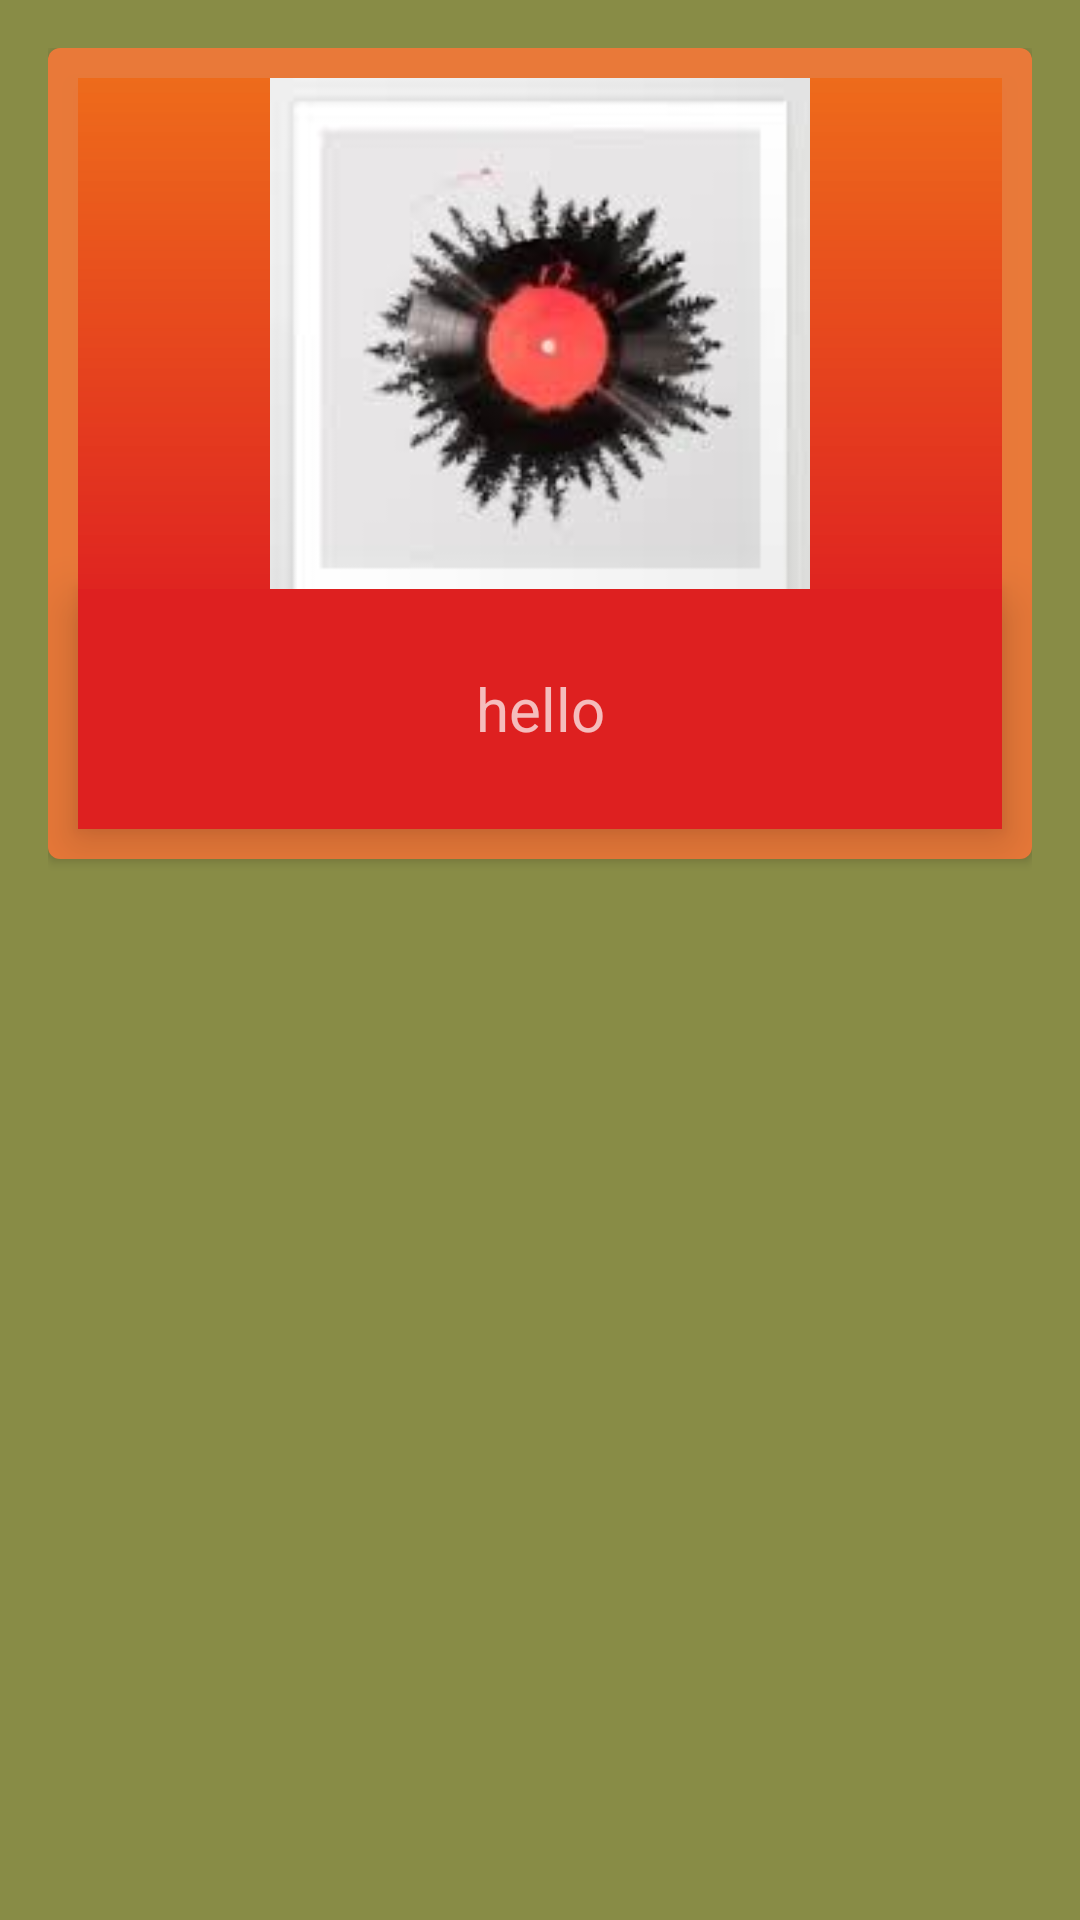

Here is an Android app screen rendered from its layout file. Give the layout XML and the strings, colors and styles it references.
<!-- AndroidManifest.xml: application theme MyMaterialTheme -->
<!-- res/layout/cardlayout.xml -->
<?xml version="1.0" encoding="utf-8"?>
<RelativeLayout xmlns:android="http://schemas.android.com/apk/res/android"
    xmlns:tools="http://schemas.android.com/tools"
    android:layout_width="match_parent"
    android:layout_height="wrap_content"
    android:paddingBottom="@dimen/activity_vertical_margin"
    android:paddingLeft="@dimen/activity_horizontal_margin"
    android:paddingRight="@dimen/activity_horizontal_margin"
    android:paddingTop="@dimen/activity_vertical_margin"
    tools:context="com.caragiz_studioz.boombox.MainActivity"
    android:elevation="10dp">

    <android.support.v7.widget.CardView
        xmlns:card_view="http://schemas.android.com/apk/res-auto"
        android:id="@+id/card_view"
        android:layout_gravity="center"
        android:layout_width="match_parent"
        android:layout_height="wrap_content"
        card_view:cardBackgroundColor="@color/windowBackground"
        card_view:cardCornerRadius="4dp">
        <LinearLayout
            android:layout_width="match_parent"
            android:layout_height="match_parent"
            android:orientation="vertical"
            android:elevation="10dp"
            android:background="#eaf47a39">
            <ImageView
                android:id="@+id/info_img"
                android:layout_width="match_parent"
                android:layout_height="180dp"
                android:elevation="10dp"
                android:src="@drawable/album_art"
                android:layout_gravity="center"
                android:cropToPadding="false"
                android:background="@drawable/img_gradient"
                android:layout_marginBottom="-10dp"
                android:layout_marginLeft="10dp"
                android:layout_marginTop="10dp"
                android:layout_marginRight="10dp"
                android:transitionName="@string/album_art"/>

            <TextView
                android:id="@+id/info_text"
                android:layout_width="match_parent"
                android:layout_height="80dp"
                android:textSize="20sp"
                android:elevation="10dp"
                android:text="hello"

                android:gravity="center"
                android:background="#de2020"
                android:layout_marginLeft="10dp"
                android:layout_marginRight="10dp"
                android:layout_marginBottom="10dp" />
        </LinearLayout>
    </android.support.v7.widget.CardView>
</RelativeLayout>
<!-- resources referenced by this layout -->
<resources>
  <color name="windowBackground">#888C46</color>
  <dimen name="activity_horizontal_margin">16dp</dimen>
  <dimen name="activity_vertical_margin">16dp</dimen>
  <!-- drawable album_art: jpg bitmap (drawable, 4419 bytes) -->
  <!-- drawable img_gradient (drawable) -->
  <?xml version="1.0" encoding="utf-8"?>
  <shape xmlns:android="http://schemas.android.com/apk/res/android"
      android:shape="rectangle">
      <gradient
          android:startColor="#c8ef6712"
          android:endColor="#de2020"
          android:angle="270"/>
  </shape>
  <string name="album_art">albumart</string>
  <style name="MyMaterialTheme" parent="AppTheme">
          <item name="android:windowContentTransitions">true</item>
          <item name="android:windowAllowEnterTransitionOverlap">true</item>
          <item name="android:windowAllowReturnTransitionOverlap">true</item>
          <item name="android:windowSharedElementEnterTransition">@android:transition/move</item>
          <item name="android:windowSharedElementExitTransition">@android:transition/move</item>
      </style>
  <style name="AppTheme" parent="Theme.AppCompat.DayNight.DarkActionBar">
          
          <item name="android:windowContentTransitions">true</item>
          <item name="android:windowEnterTransition">@transition/changeimage</item>
          <item name="android:windowExitTransition">@transition/changeimage</item>
          <item name="colorPrimary">@color/colorPrimary</item>
          <item name="colorPrimaryDark">@color/colorPrimaryDark</item>
          <item name="colorAccent">@color/colorAccent</item>
          <item name="windowNoTitle">true</item>
          <item name="windowActionBar">false</item>
      </style>
  <color name="colorPrimary">#A4A4BF</color>
  <color name="colorPrimaryDark">#16235A</color>
  <color name="colorAccent">#F3B05A</color>
</resources>
